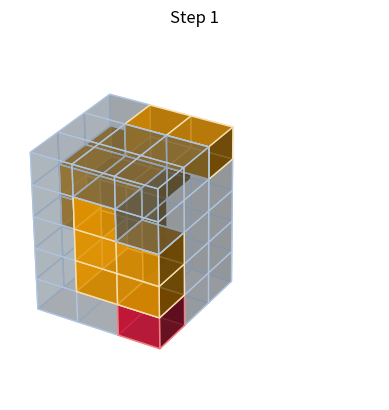

This figure's Python source: (Note: this script raises an exception after producing the figure.)
# -*- coding: utf-8 -*-
"""
Created on Sun Apr 14 18:45:51 2024

[redacted]
"""

import numpy as np
import matplotlib.pyplot as plt




#%%
voxels = np.zeros((3, 3, 5), dtype=int)

voxels[:, :, :] = 3 
voxels[2,0,0]=1


voxels[2,2,4]=2
voxels[1,2,3:]=2
voxels[0,2,3]=2
voxels[0,1,2:4]=2
voxels[1,0:2,1:4]=2
voxels[2,0,1:3]=2





# 创建画布和坐标轴
fig = plt.figure()
ax =  fig.add_subplot(projection='3d')

# 定义颜色映射
colors = ['white', 'blue', 'red', 'gray']

# 绘制建筑物的不同部分


ax.voxels(voxels == 1, facecolors='#DC143C', edgecolor='#F08080',alpha=0.8)
ax.voxels(voxels == 2, facecolors='#FFA500', edgecolor='#F5DEB3',alpha=0.8)
ax.voxels(voxels == 3, facecolors='#708090', edgecolor='#B0C4DE',alpha=0.3)
'''
ax.voxels(voxels == 3, facecolors='#6495ED', edgecolor='#87CEFA',alpha=0.3)
'''

# 设置坐标轴范围
ax.set_xlim(0, 5)
ax.set_ylim(0, 5)
ax.set_zlim(0, 5)

help(voxels)
# 设置坐标轴标签
'''
ax.set_xlabel('X')
ax.set_ylabel('Y')
ax.set_zlabel('Z')
'''
ax.axis('off')

ax.set_xticks([])
ax.set_yticks([])
ax.set_zticks([])
# 设置图形标题

plt.title('Step 1')

# 显示图形
plt.savefig("C:/Users/<user>/Desktop/论文数据/图/step1.tiff",dpi=300,format="tiff")
plt.show()
#%%
voxels = np.zeros((3, 3, 5), dtype=int)
voxels[:, :, :] = 3 
voxels[2,0,0:2]=1
voxels[1,0:3,1]=1


voxels[2,2,4]=2
voxels[1,2,3:]=2
voxels[0,2,3]=2
voxels[0,1,2:4]=2
voxels[1,0:2,2:4]=2
voxels[2,0,2]=2

fig = plt.figure()
ax =  fig.add_subplot(projection='3d')

# 定义颜色映射
colors = ['white', 'blue', 'red', 'gray']

# 绘制建筑物的不同部分


ax.voxels(voxels == 1, facecolors='#DC143C', edgecolor='#F08080',alpha=0.8)
ax.voxels(voxels == 2, facecolors='#FFA500', edgecolor='#F5DEB3',alpha=0.8)
ax.voxels(voxels == 3, facecolors='#708090', edgecolor='#B0C4DE',alpha=0.3)
'''
ax.voxels(voxels == 3, facecolors='#6495ED', edgecolor='#87CEFA',alpha=0.3)
'''

# 设置坐标轴范围
ax.set_xlim(0, 5)
ax.set_ylim(0, 5)
ax.set_zlim(0, 5)

help(voxels)
# 设置坐标轴标签
'''
ax.set_xlabel('X')
ax.set_ylabel('Y')
ax.set_zlabel('Z')
'''
ax.axis('off')

ax.set_xticks([])
ax.set_yticks([])
ax.set_zticks([])
plt.title('Step 2')
plt.savefig("C:/Users/<user>/Desktop/论文数据/图/step2.tiff",dpi=300,format="tiff")

#%%
voxels = np.zeros((3, 3, 5), dtype=int)
voxels[:, :, :] = 3 

voxels[2,0,0:3]=1
voxels[1,0:3,1:3]=1
voxels[0,1,2]=1


voxels[2,2,4]=2
voxels[1,2,3:]=2
voxels[0,2,3]=2
voxels[0,1,3]=2
voxels[1,0:2,3]=2

fig = plt.figure()
ax =  fig.add_subplot(projection='3d')

# 定义颜色映射
colors = ['white', 'blue', 'red', 'gray']

# 绘制建筑物的不同部分


ax.voxels(voxels == 1, facecolors='#DC143C', edgecolor='#F08080',alpha=0.8)
ax.voxels(voxels == 2, facecolors='#FFA500', edgecolor='#F5DEB3',alpha=0.8)
ax.voxels(voxels == 3, facecolors='#708090', edgecolor='#B0C4DE',alpha=0.3)
'''
ax.voxels(voxels == 3, facecolors='#6495ED', edgecolor='#87CEFA',alpha=0.3)
'''

# 设置坐标轴范围
ax.set_xlim(0, 5)
ax.set_ylim(0, 5)
ax.set_zlim(0, 5)

help(voxels)
# 设置坐标轴标签
'''
ax.set_xlabel('X')
ax.set_ylabel('Y')
ax.set_zlabel('Z')
'''
ax.axis('off')

ax.set_xticks([])
ax.set_yticks([])
ax.set_zticks([])
plt.title('Step 3')
plt.savefig("C:/Users/<user>/Desktop/论文数据/图/step3.tiff",dpi=300,format="tiff")


#%%
voxels = np.zeros((3, 3, 5), dtype=int)
voxels[:, :, :] = 3 

voxels[2,0,0:3]=1
voxels[1,0:3,1:4]=1
voxels[0,1,2:4]=1
voxels[0:2,2,3]=1


voxels[1:,2,4]=2


fig = plt.figure()
ax =  fig.add_subplot(projection='3d')

# 定义颜色映射
colors = ['white', 'blue', 'red', 'gray']

# 绘制建筑物的不同部分


ax.voxels(voxels == 1, facecolors='#DC143C', edgecolor='#F08080',alpha=0.8)
ax.voxels(voxels == 2, facecolors='#FFA500', edgecolor='#F5DEB3',alpha=0.8)
ax.voxels(voxels == 3, facecolors='#708090', edgecolor='#B0C4DE',alpha=0.3)
'''
ax.voxels(voxels == 3, facecolors='#6495ED', edgecolor='#87CEFA',alpha=0.3)
'''

# 设置坐标轴范围
ax.set_xlim(0, 5)
ax.set_ylim(0, 5)
ax.set_zlim(0, 5)

help(voxels)
# 设置坐标轴标签
'''
ax.set_xlabel('X')
ax.set_ylabel('Y')
ax.set_zlabel('Z')
'''
ax.axis('off')

ax.set_xticks([])
ax.set_yticks([])
ax.set_zticks([])
plt.title('Step 4')
plt.savefig("C:/Users/<user>/Desktop/论文数据/图/step4.tiff",dpi=300,format="tiff")

#%%

voxels = np.zeros((3, 3, 5), dtype=int)
voxels[:, :, :] = 3 

voxels[2,0,0:3]=1
voxels[1,0:3,1:4]=1
voxels[0,1,2:4]=1
voxels[0:2,2,3]=1


voxels[1:,2,4]=1


fig = plt.figure()
ax =  fig.add_subplot(projection='3d')

# 定义颜色映射
colors = ['white', 'blue', 'red', 'gray']

# 绘制建筑物的不同部分


ax.voxels(voxels == 1, facecolors='#DC143C', edgecolor='#F08080',alpha=0.8)
ax.voxels(voxels == 2, facecolors='#FFA500', edgecolor='#F5DEB3',alpha=0.8)
ax.voxels(voxels == 3, facecolors='#708090', edgecolor='#B0C4DE',alpha=0.3)
'''
ax.voxels(voxels == 3, facecolors='#6495ED', edgecolor='#87CEFA',alpha=0.3)
'''

# 设置坐标轴范围
ax.set_xlim(0, 5)
ax.set_ylim(0, 5)
ax.set_zlim(0, 5)

help(voxels)
# 设置坐标轴标签
'''
ax.set_xlabel('X')
ax.set_ylabel('Y')
ax.set_zlabel('Z')
'''
ax.axis('off')

ax.set_xticks([])
ax.set_yticks([])
ax.set_zticks([])
plt.title('Step 5')